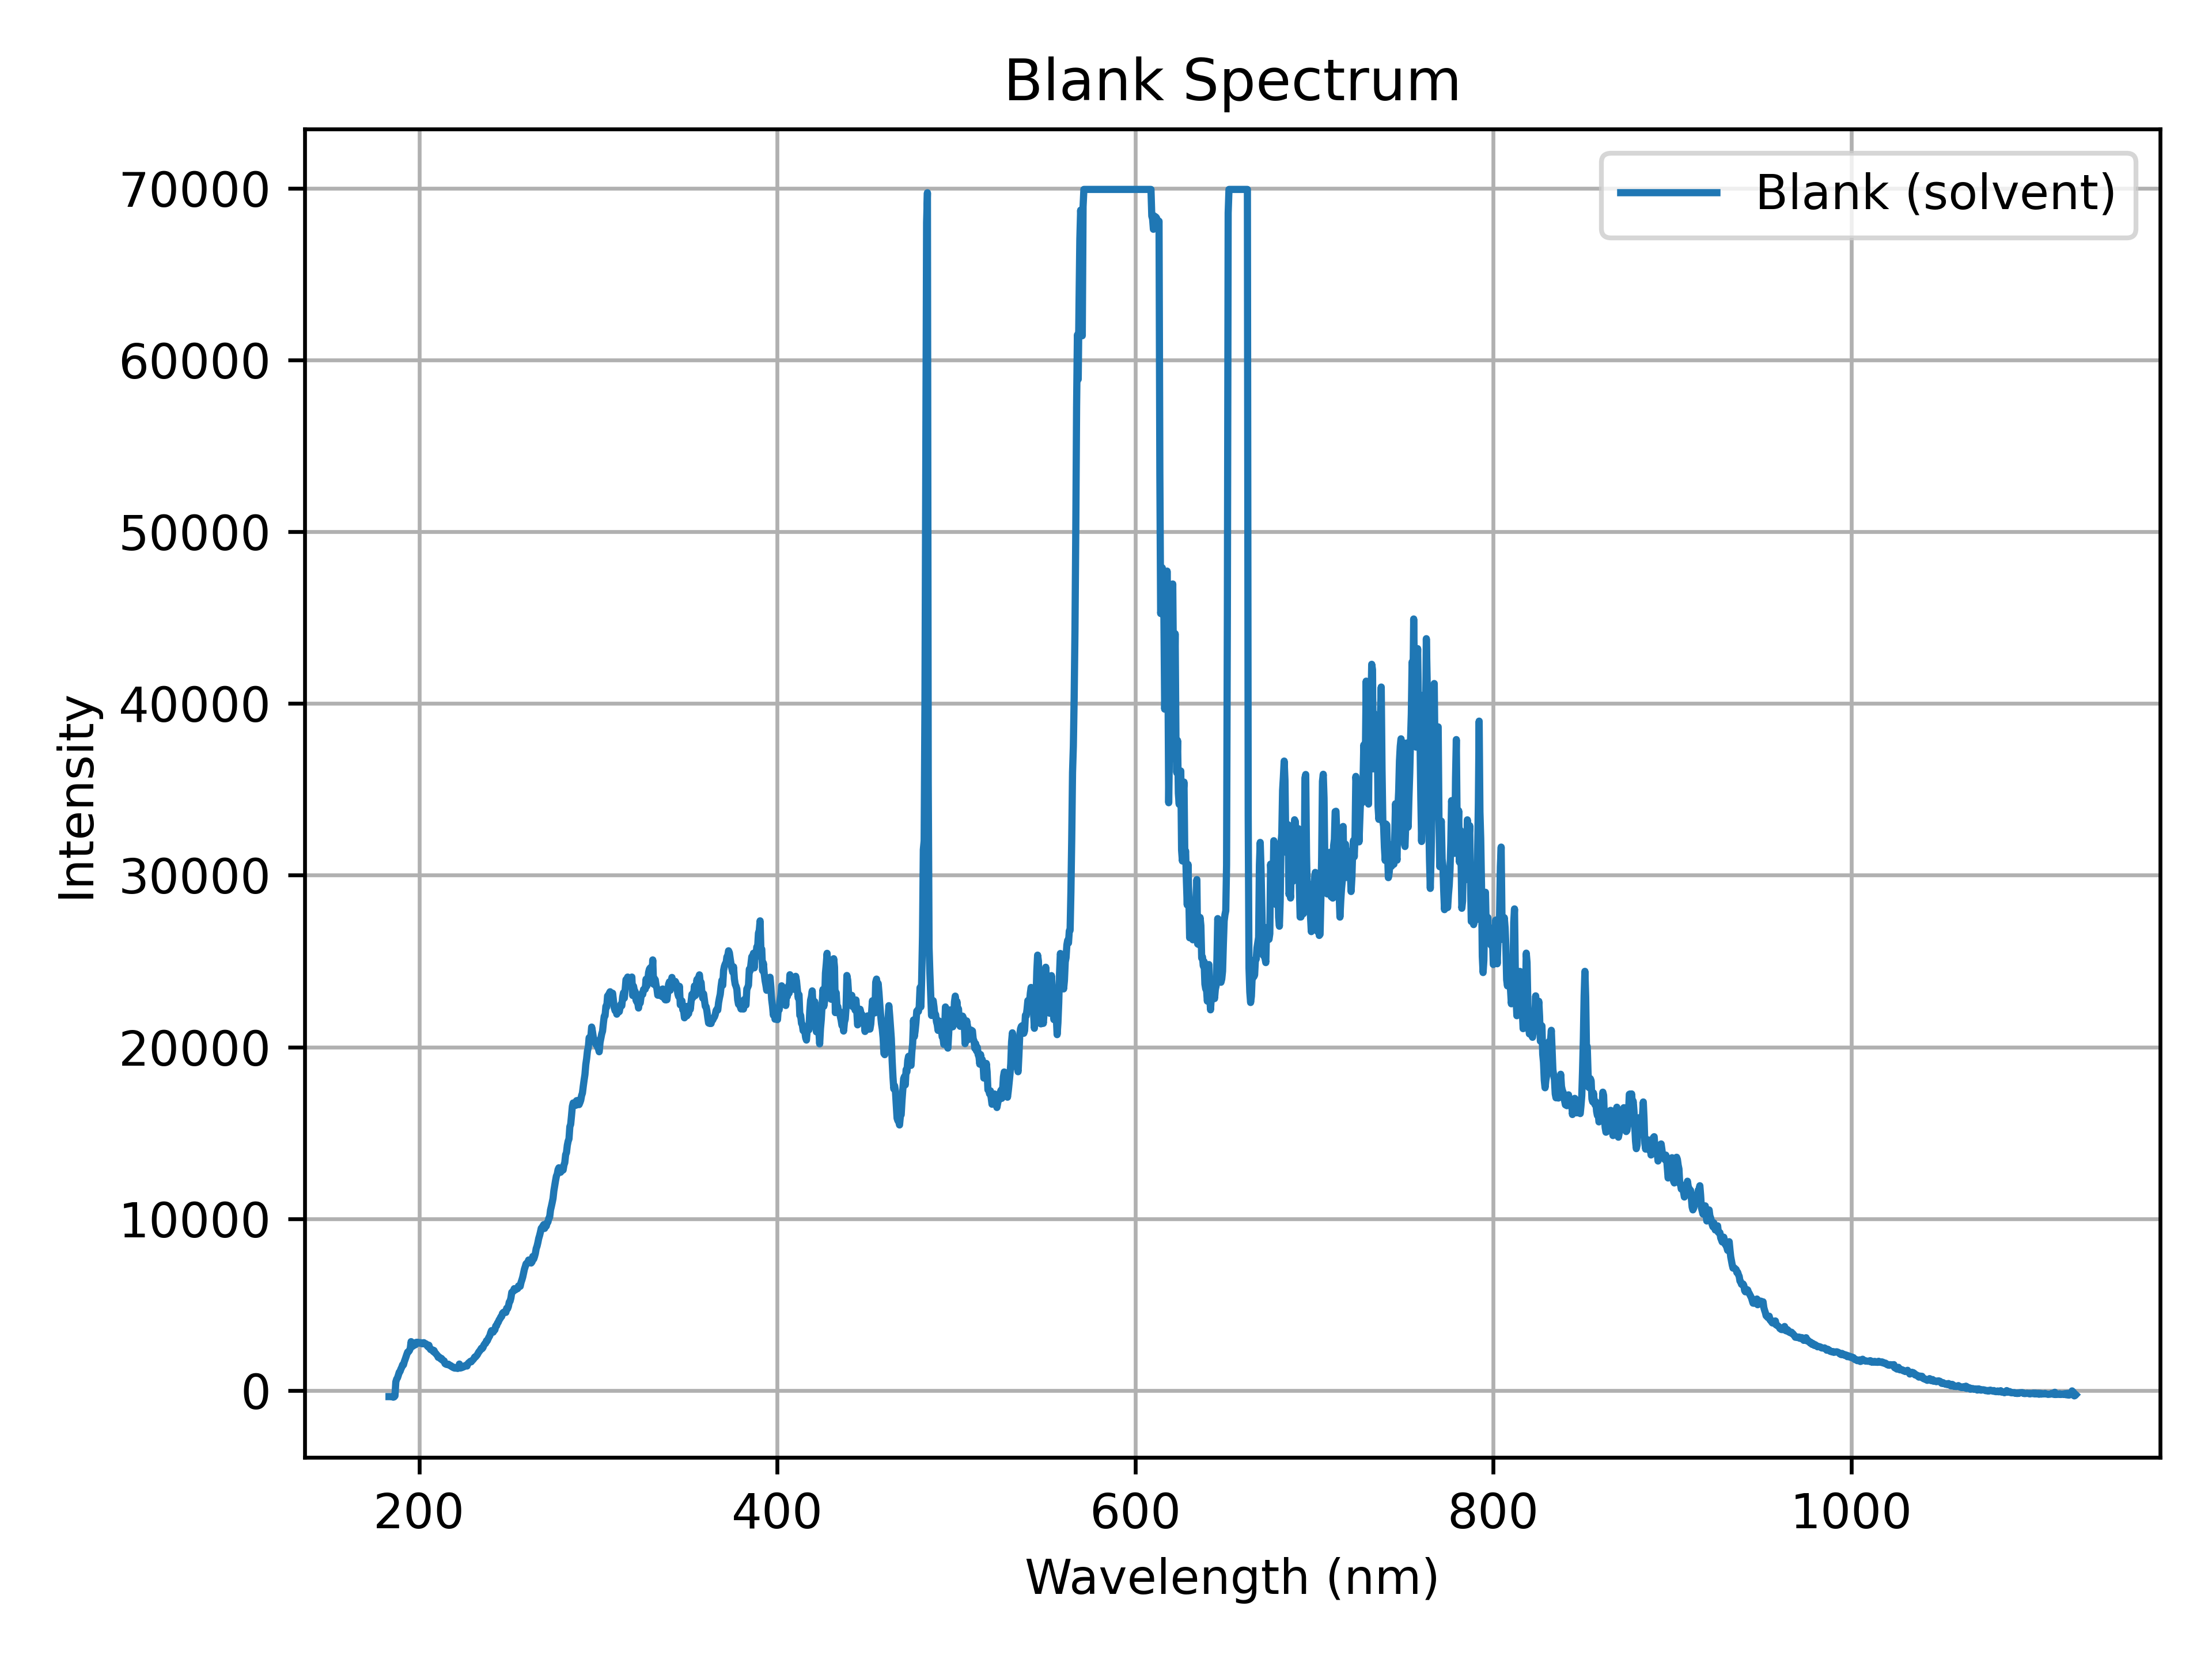

Values plotted in this chart, from the file beside it:
Wavelength (nm), Intensity (raw blank)
183.2, -352
183.7, -352
184.2, -356
184.6, -352.1
185.1, -358.5
185.6, -385.5
186.1, -369.2
186.5, -310.2
187, 504.5
187.5, 666.5
188, 747.2
188.4, 895.8
188.9, 1063
189.4, 1117
189.9, 1256
190.3, 1357
190.8, 1499
191.3, 1498
191.8, 1684
192.2, 1819
192.7, 1966
193.2, 2112
193.6, 2243
194.1, 2264
194.6, 2330
195.1, 2452
195.5, 2849
196, 2618
196.5, 2582
197, 2635
197.4, 2670
197.9, 2665
198.4, 2806
198.9, 2814
199.3, 2791
199.8, 2794
200.3, 2762
200.8, 2789
201.2, 2773
201.7, 2723
202.2, 2779
202.7, 2790
203.1, 2725
203.6, 2728
204.1, 2707
204.5, 2597
205, 2549
205.5, 2640
206, 2466
206.4, 2387
206.9, 2399
207.4, 2368
207.9, 2278
208.3, 2333
208.8, 2201
209.3, 2170
209.8, 2101
210.2, 2049
210.7, 1934
211.2, 1956
... 2,050 more rows
